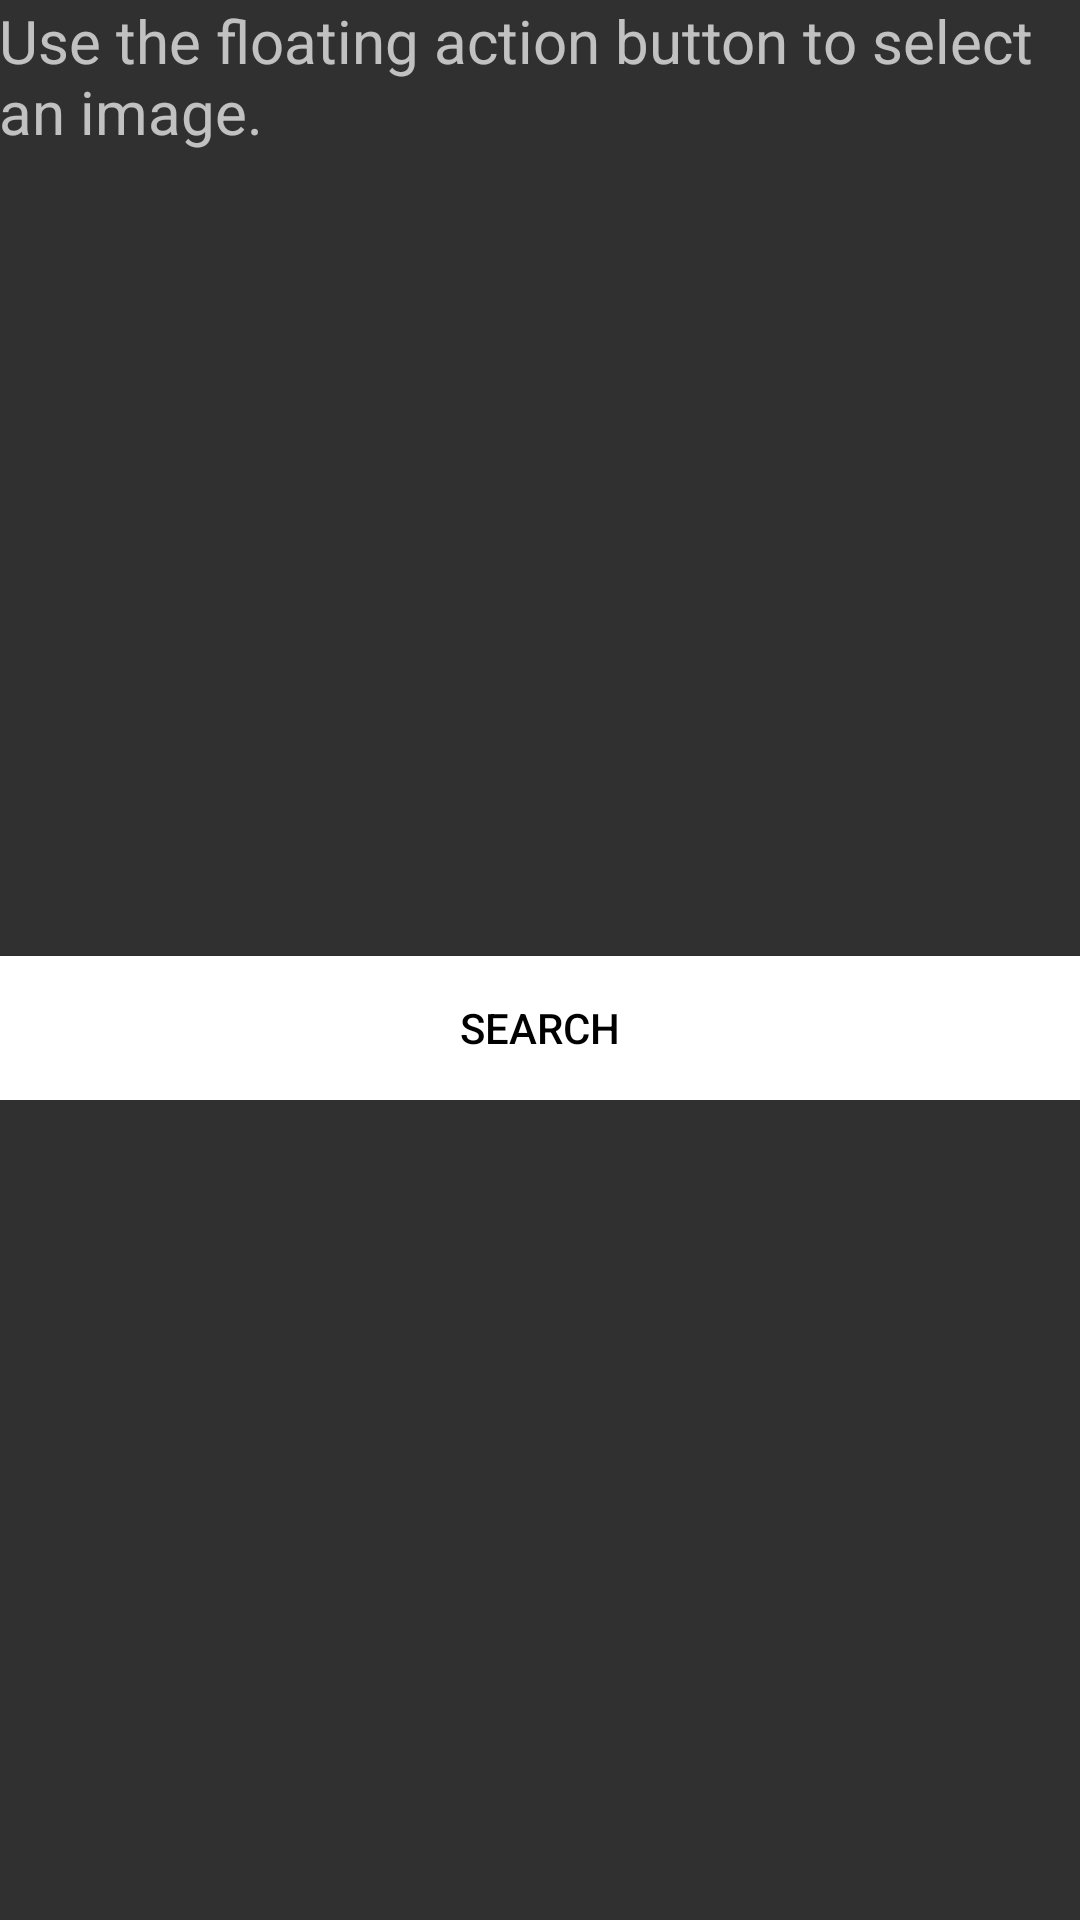

Here is an Android app screen rendered from its layout file. Give the layout XML and the strings, colors and styles it references.
<!-- AndroidManifest.xml: application theme AppTheme -->
<!-- res/layout/content_main.xml -->
<?xml version="1.0" encoding="utf-8"?>
<RelativeLayout xmlns:android="http://schemas.android.com/apk/res/android"
                xmlns:app="http://schemas.android.com/apk/res-auto"
                xmlns:tools="http://schemas.android.com/tools"
                android:layout_width="match_parent"
                android:layout_height="match_parent"
                android:paddingBottom="@dimen/activity_vertical_margin"
                android:paddingLeft="@dimen/activity_horizontal_margin"
                android:paddingRight="@dimen/activity_horizontal_margin"
                android:paddingTop="@dimen/activity_vertical_margin"
                app:layout_behavior="@string/appbar_scrolling_view_behavior"
                tools:context="com.google.sample.cloudvision.MainActivity"
                tools:showIn="@layout/activity_main">

    <ScrollView
        android:layout_width="match_parent"
        android:layout_height="match_parent">

        <LinearLayout
            android:layout_width="match_parent"
            android:layout_height="wrap_content"
            android:orientation="vertical">

            <TextView
                android:id="@+id/image_details"
                android:layout_width="match_parent"
                android:layout_height="wrap_content"
                android:layout_marginBottom="8dp"
                android:textSize="20sp"
                android:text="Use the floating action button to select an image."/>

            <ImageView
                android:id="@+id/main_image"
                android:layout_width="match_parent"
                android:layout_height="200dp"
                android:scaleType="fitCenter"/>

            <Button
                android:layout_width="wrap_content"
                android:layout_height="60dp"
                android:visibility="invisible"/>

            <Button
                android:layout_width="match_parent"
                android:layout_height="wrap_content"
                android:text="Search"
                android:textColor="#000"
                android:background="#fff"
                android:id="@+id/button" />
        </LinearLayout>
    </ScrollView>
</RelativeLayout>
<!-- res/layout/activity_main.xml (included above) -->
<?xml version="1.0" encoding="utf-8"?>
<android.support.design.widget.CoordinatorLayout xmlns:android="http://schemas.android.com/apk/res/android"
    xmlns:tools="http://schemas.android.com/tools"
    android:layout_width="match_parent"
    android:layout_height="match_parent"
    android:fitsSystemWindows="true"
    tools:context="com.google.sample.cloudvision.MainActivity"
    android:background="@drawable/tru_colour_background">


    <include layout="@layout/content_main" />



    <android.support.design.widget.FloatingActionButton
        android:id="@+id/fab"
        android:layout_width="wrap_content"
        android:layout_height="wrap_content"
        android:layout_gravity="bottom|end"
        android:layout_margin="@dimen/fab_margin"
        android:src="@drawable/ic_photo_camera_black_24dp" />

</android.support.design.widget.CoordinatorLayout>
<!-- resources referenced by this layout -->
<resources>
  <!-- drawable ic_photo_camera_black_24dp (drawable) -->
  <vector android:height="24dp" android:tint="#FF3676"
      android:viewportHeight="24.0" android:viewportWidth="24.0"
      android:width="24dp" xmlns:android="http://schemas.android.com/apk/res/android">
      <path android:fillColor="#FF000000" android:pathData="M12,12m-3.2,0a3.2,3.2 0,1 1,6.4 0a3.2,3.2 0,1 1,-6.4 0"/>
      <path android:fillColor="#FF000000" android:pathData="M9,2L7.17,4L4,4c-1.1,0 -2,0.9 -2,2v12c0,1.1 0.9,2 2,2h16c1.1,0 2,-0.9 2,-2L22,6c0,-1.1 -0.9,-2 -2,-2h-3.17L15,2L9,2zM12,17c-2.76,0 -5,-2.24 -5,-5s2.24,-5 5,-5 5,2.24 5,5 -2.24,5 -5,5z"/>
  </vector>
  <!-- drawable tru_colour_background: png bitmap (drawable, 12134 bytes) -->
  <style name="AppTheme" parent="Theme.AppCompat.NoActionBar">
          
          <item name="colorPrimary">@color/colorPrimary</item>
          <item name="colorPrimaryDark">#e17aaf</item>
          <item name="colorAccent">#fff</item>
      </style>
  <!-- not gathered from this repository: default colours our renderer supplied (Android Studio template values) -->
  <color name="colorPrimary">#FF6200EE</color>
</resources>
